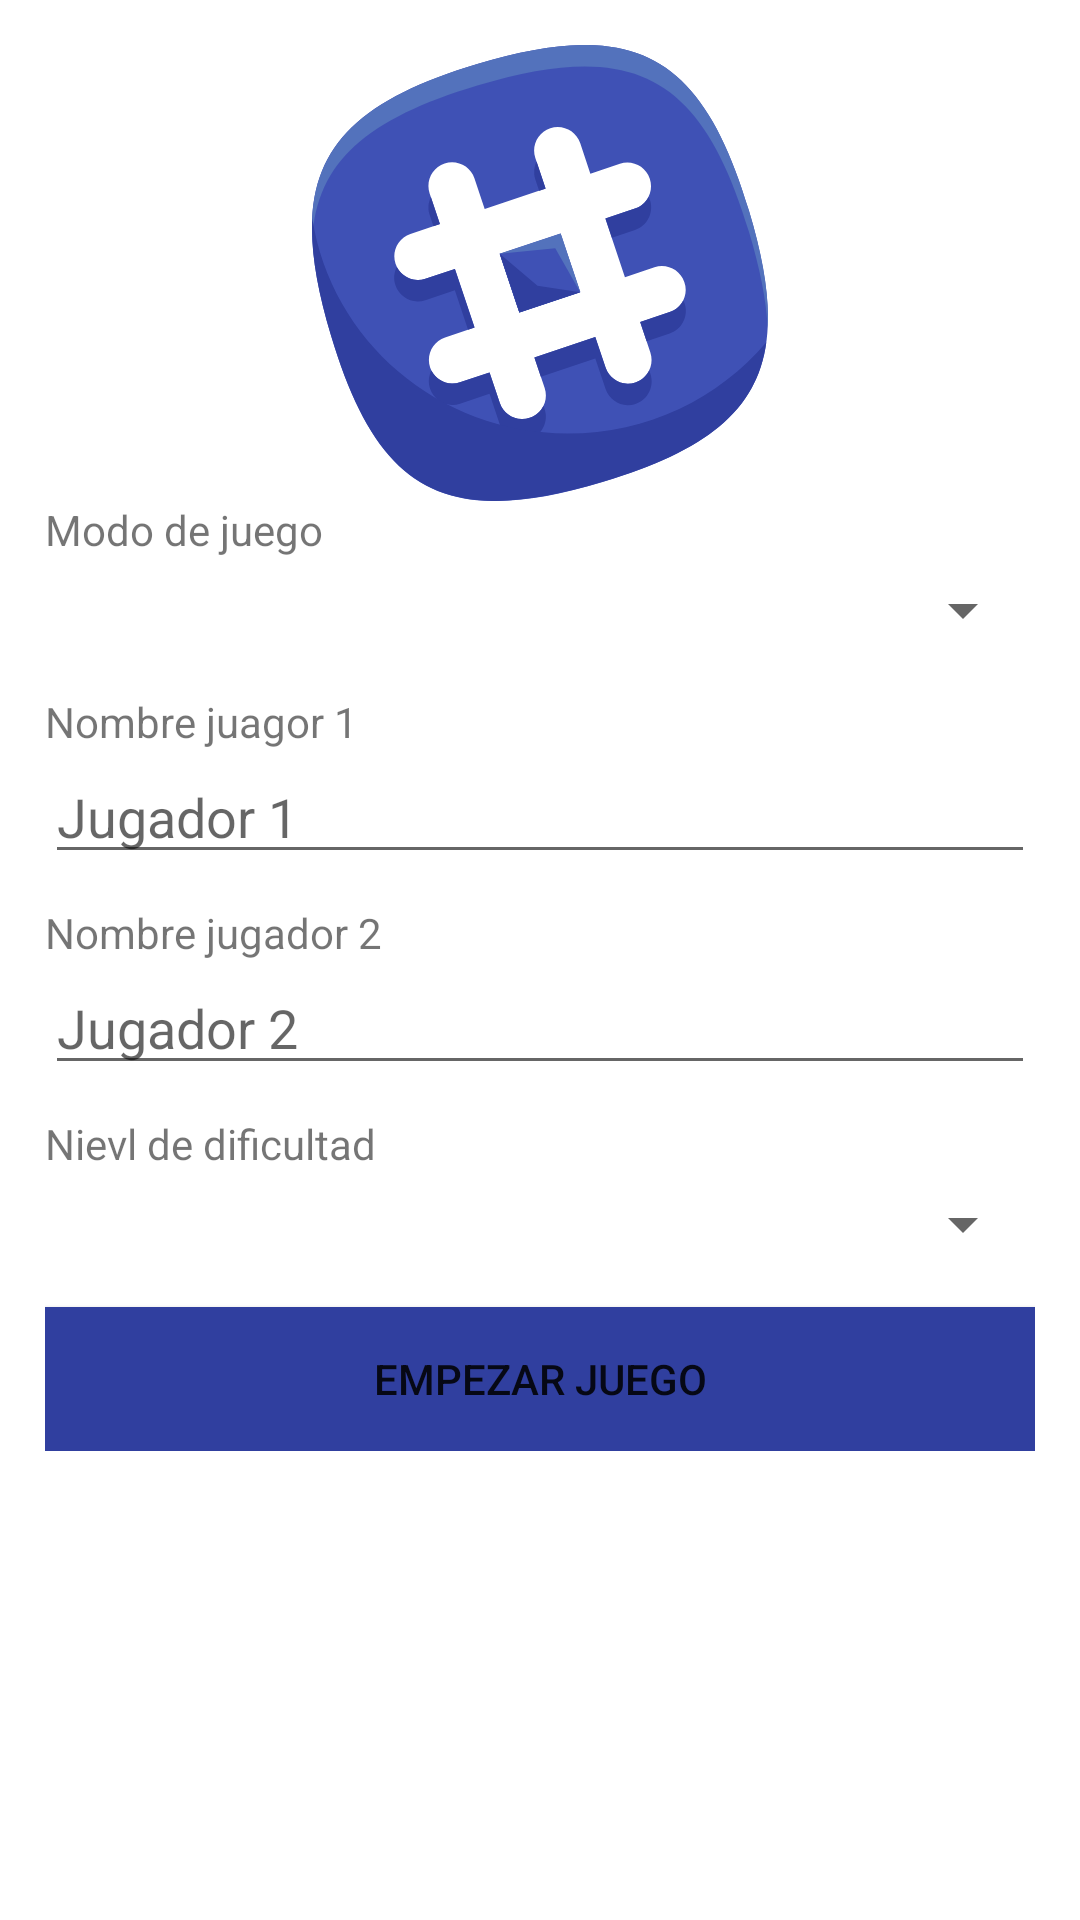

Here is an Android app screen rendered from its layout file. Give the layout XML and the strings, colors and styles it references.
<!-- AndroidManifest.xml: application theme AppTheme -->
<!-- res/layout/activity_main.xml -->
<android.support.constraint.ConstraintLayout xmlns:android="http://schemas.android.com/apk/res/android"
    xmlns:app="http://schemas.android.com/apk/res-auto"
    xmlns:tools="http://schemas.android.com/tools"
    android:layout_width="match_parent"
    android:layout_height="match_parent"
    android:background="@android:color/background_light">

    

    

    <ScrollView
        android:layout_width="match_parent"
        android:layout_height="match_parent">

        <LinearLayout
            android:id="@+id/linear_mode"
            android:layout_width="match_parent"
            android:layout_height="wrap_content"
            android:layout_margin="10dp"
            android:orientation="vertical"
            android:padding="5dp">

            <ImageView
                android:id="@+id/imageView"
                android:layout_width="match_parent"
                android:layout_height="152dp"
                android:contentDescription="@string/todo"
                android:src="@drawable/ic_hashtag" />

            <TextView
                android:id="@+id/textView3"
                android:layout_width="match_parent"
                android:layout_height="wrap_content"
                android:text="@string/modo_de_juego" />

            <Spinner
                android:id="@+id/spin_modo_juego"
                android:layout_width="match_parent"
                android:layout_height="35dp" />

            <TextView
                android:id="@+id/textView"
                android:layout_width="match_parent"
                android:layout_height="wrap_content"
                android:layout_marginTop="10dp"
                android:text="@string/nombre_juagor_1" />

            <EditText
                android:id="@+id/textvJugador1"
                android:layout_width="match_parent"
                android:layout_height="wrap_content"
                android:ems="10"
                android:hint="@string/jugador_1"
                android:inputType="textPersonName"
                android:maxLength="10" />

            <TextView
                android:id="@+id/textView2"
                android:layout_width="match_parent"
                android:layout_height="wrap_content"
                android:layout_marginTop="10dp"
                android:text="@string/nombre_jugador_2" />

            <EditText
                android:id="@+id/textvJugador2"
                android:layout_width="match_parent"
                android:layout_height="wrap_content"
                android:ems="10"
                android:hint="@string/jugador_2"
                android:inputType="textPersonName"
                android:maxLength="10" />

            <LinearLayout
                android:id="@+id/linearDificultad"
                android:layout_width="match_parent"
                android:layout_height="match_parent"
                android:orientation="vertical">

                <TextView
                    android:id="@+id/tv_nivel"
                    android:layout_width="match_parent"
                    android:layout_height="wrap_content"
                    android:layout_marginTop="10dp"
                    android:text="@string/nievl_de_dificultad" />

                <Spinner
                    android:id="@+id/spin_nivel_dificultad"
                    android:layout_width="match_parent"
                    android:layout_height="35dp" />
            </LinearLayout>

            <Button
                android:id="@+id/button"
                android:layout_width="match_parent"
                android:layout_height="wrap_content"
                android:layout_marginTop="10dp"
                android:background="@color/colorPrimaryDark"
                android:onClick="iniciarJuego"
                android:text="@string/empezar_juego"
                android:textColor="@color/ic_launcher_background" />

            />

        </LinearLayout>
    </ScrollView>

</android.support.constraint.ConstraintLayout>
<!-- resources referenced by this layout -->
<resources>
  <color name="colorPrimaryDark">#303f9f</color>
  <!-- drawable ic_hashtag: vector/xml drawable (drawable, 3723 chars, omitted) -->
  <string name="empezar_juego">Empezar Juego</string>
  <string name="jugador_1">Jugador 1</string>
  <string name="jugador_2">Jugador 2</string>
  <string name="modo_de_juego">Modo de juego</string>
  <string name="nievl_de_dificultad">Nievl de dificultad</string>
  <string name="nombre_juagor_1">Nombre juagor 1</string>
  <string name="nombre_jugador_2">Nombre jugador 2</string>
  <string name="todo">TODO</string>
  <style name="AppTheme" parent="Theme.AppCompat.Light.DarkActionBar">
          
          <item name="colorPrimary">@color/colorPrimary</item>
          <item name="colorPrimaryDark">@color/colorPrimaryDark</item>
          <item name="colorAccent">@color/colorAccent</item>
      </style>
  <color name="colorPrimary">#3F51B5</color>
  <color name="colorAccent">#ff4081</color>
</resources>
